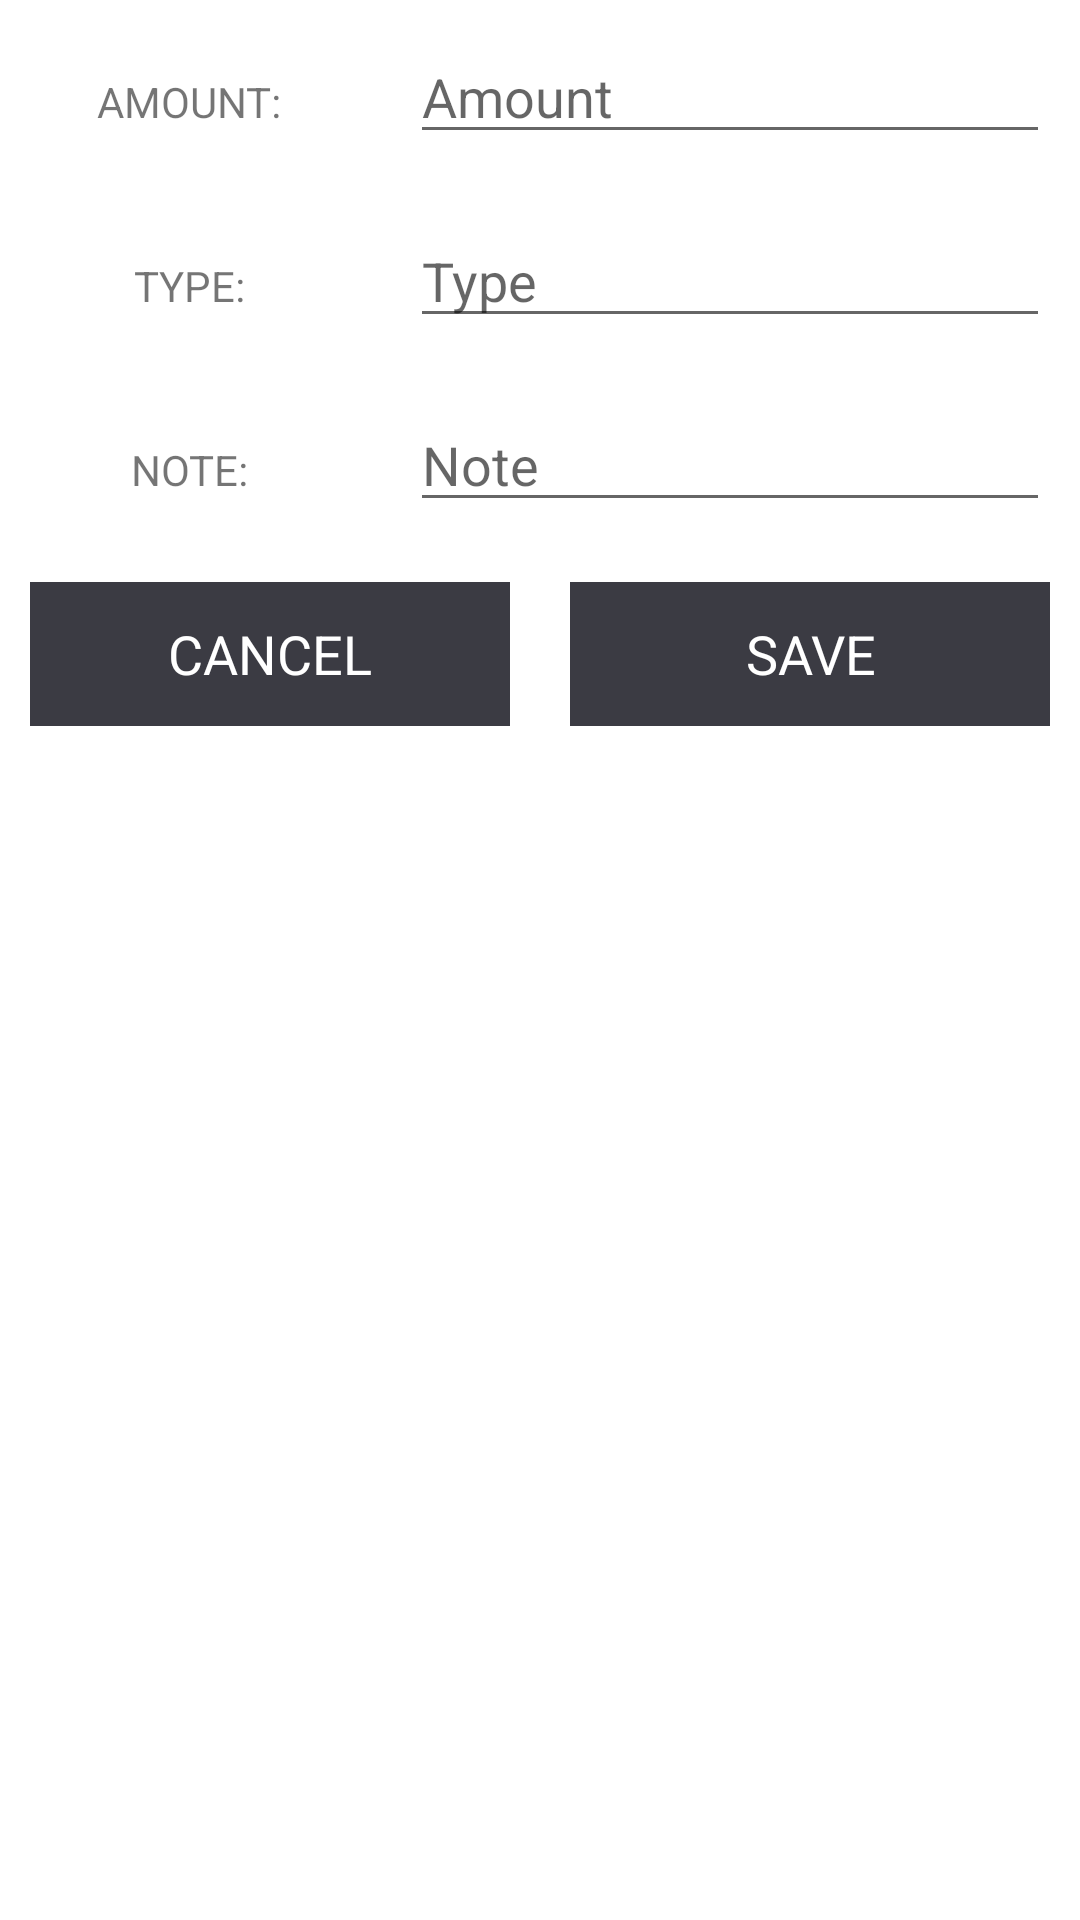

Produce the Android XML layout that renders to this screen, including the resource entries it uses.
<!-- AndroidManifest.xml: application theme Theme.FinApp -->
<!-- res/layout/custom_layout_for_insertdata.xml -->
<?xml version="1.0" encoding="utf-8"?>
<LinearLayout
    xmlns:android="http://schemas.android.com/apk/res/android"
    android:layout_width="match_parent"
    android:orientation="vertical"
    android:layout_height="match_parent">

    <ScrollView
        android:layout_width="match_parent"
        android:layout_height="match_parent">

        <LinearLayout
            android:layout_width="match_parent"
            android:orientation="vertical"
            android:layout_height="match_parent">

            <LinearLayout
                android:layout_width="match_parent"
                android:orientation="horizontal"
                android:layout_height="wrap_content">

                <RelativeLayout
                    android:layout_width="0dp"
                    android:layout_weight="1"
                    android:layout_margin="10dp"
                    android:gravity="center"
                    android:layout_height="wrap_content">

                    <TextView
                        android:layout_width="wrap_content"
                        android:layout_height="wrap_content"
                        android:text="AMOUNT:"/>

                </RelativeLayout>

                <RelativeLayout
                    android:layout_width="0dp"
                    android:layout_weight="2"
                    android:layout_margin="10dp"
                    android:layout_height="wrap_content">

                    <EditText
                        android:layout_width="match_parent"
                        android:layout_height="wrap_content"
                        android:id="@+id/ammount_edt"
                        android:hint="Amount"/>

                </RelativeLayout>

            </LinearLayout>

            <LinearLayout
                android:layout_width="match_parent"
                android:orientation="horizontal"
                android:layout_height="wrap_content">

                <RelativeLayout
                    android:layout_width="0dp"
                    android:layout_weight="1"
                    android:layout_margin="10dp"
                    android:gravity="center"
                    android:layout_height="wrap_content">

                    <TextView
                        android:layout_width="wrap_content"
                        android:layout_height="wrap_content"
                        android:text="TYPE:"/>

                </RelativeLayout>

                <RelativeLayout
                    android:layout_width="0dp"
                    android:layout_weight="2"
                    android:layout_margin="10dp"
                    android:layout_height="wrap_content">

                    <EditText
                        android:layout_width="match_parent"
                        android:layout_height="wrap_content"
                        android:id="@+id/type_edt"
                        android:hint="Type"/>

                </RelativeLayout>

            </LinearLayout>

            <LinearLayout
                android:layout_width="match_parent"
                android:orientation="horizontal"
                android:layout_height="wrap_content">

                <RelativeLayout
                    android:layout_width="0dp"
                    android:layout_weight="1"
                    android:layout_margin="10dp"
                    android:gravity="center"
                    android:layout_height="wrap_content">

                    <TextView
                        android:layout_width="wrap_content"
                        android:layout_height="wrap_content"
                        android:text="NOTE:"/>

                </RelativeLayout>

                <RelativeLayout
                    android:layout_width="0dp"
                    android:layout_weight="2"
                    android:layout_margin="10dp"
                    android:layout_height="wrap_content">

                    <EditText
                        android:layout_width="match_parent"
                        android:layout_height="wrap_content"
                        android:id="@+id/note_edt"
                        android:hint="Note"/>

                </RelativeLayout>

            </LinearLayout>

            <LinearLayout
                android:layout_width="match_parent"
                android:orientation="horizontal"
                android:layout_height="wrap_content">

                <RelativeLayout
                    android:layout_width="0dp"
                    android:layout_weight="2"
                    android:layout_margin="10dp"
                    android:gravity="center"
                    android:layout_height="wrap_content">


                    <Button
                        android:layout_width="match_parent"
                        android:text="CANCEL"
                        android:id="@+id/btnCancel"
                        android:textAppearance="?android:textAppearanceMedium"
                        android:textColor="@android:color/white"
                        android:background="@color/nav_header"
                        android:layout_height="wrap_content"
/>
                </RelativeLayout>

                <RelativeLayout
                    android:layout_width="0dp"
                    android:layout_weight="2"
                    android:layout_margin="10dp"
                    android:gravity="center"
                    android:layout_height="wrap_content">


                    <Button
                        android:layout_width="match_parent"
                        android:text="SAVE"
                        android:id="@+id/btnSave"
                        android:textAppearance="?android:textAppearanceMedium"
                        android:textColor="@android:color/white"
                        android:background="@color/nav_header"
                        android:layout_height="wrap_content"
                        />
                </RelativeLayout>


            </LinearLayout>


        </LinearLayout>


    </ScrollView>
</LinearLayout>
<!-- resources referenced by this layout -->
<resources>
  <color name="nav_header">#3b3b43</color>
  <style name="Theme.FinApp" parent="Theme.MaterialComponents.DayNight.DarkActionBar">
          
          <item name="colorPrimary">@color/purple_500</item>
          <item name="colorPrimaryVariant">@color/purple_700</item>
          <item name="colorOnPrimary">@color/white</item>
          
          <item name="colorSecondary">@color/teal_200</item>
          <item name="colorSecondaryVariant">@color/teal_700</item>
          <item name="colorOnSecondary">@color/black</item>
          
          <item name="android:statusBarColor" tools:targetApi="l">?attr/colorPrimaryVariant</item>
          
  
          <item name="windowActionBar">false</item>
          <item name="windowNoTitle">true</item>
  
          <item name="drawerArrowStyle">@style/DrawerIconStyle</item>
      </style>
  <color name="purple_500">#FF6200EE</color>
  <color name="purple_700">#FF3700B3</color>
  <color name="white">#FFFFFFFF</color>
  <color name="teal_200">#FF03DAC5</color>
  <color name="teal_700">#FF018786</color>
  <color name="black">#FF000000</color>
  <style name="DrawerIconStyle" parent="Widget.AppCompat.DrawerArrowToggle">
          <item name="color">@android:color/white</item>
      </style>
</resources>
